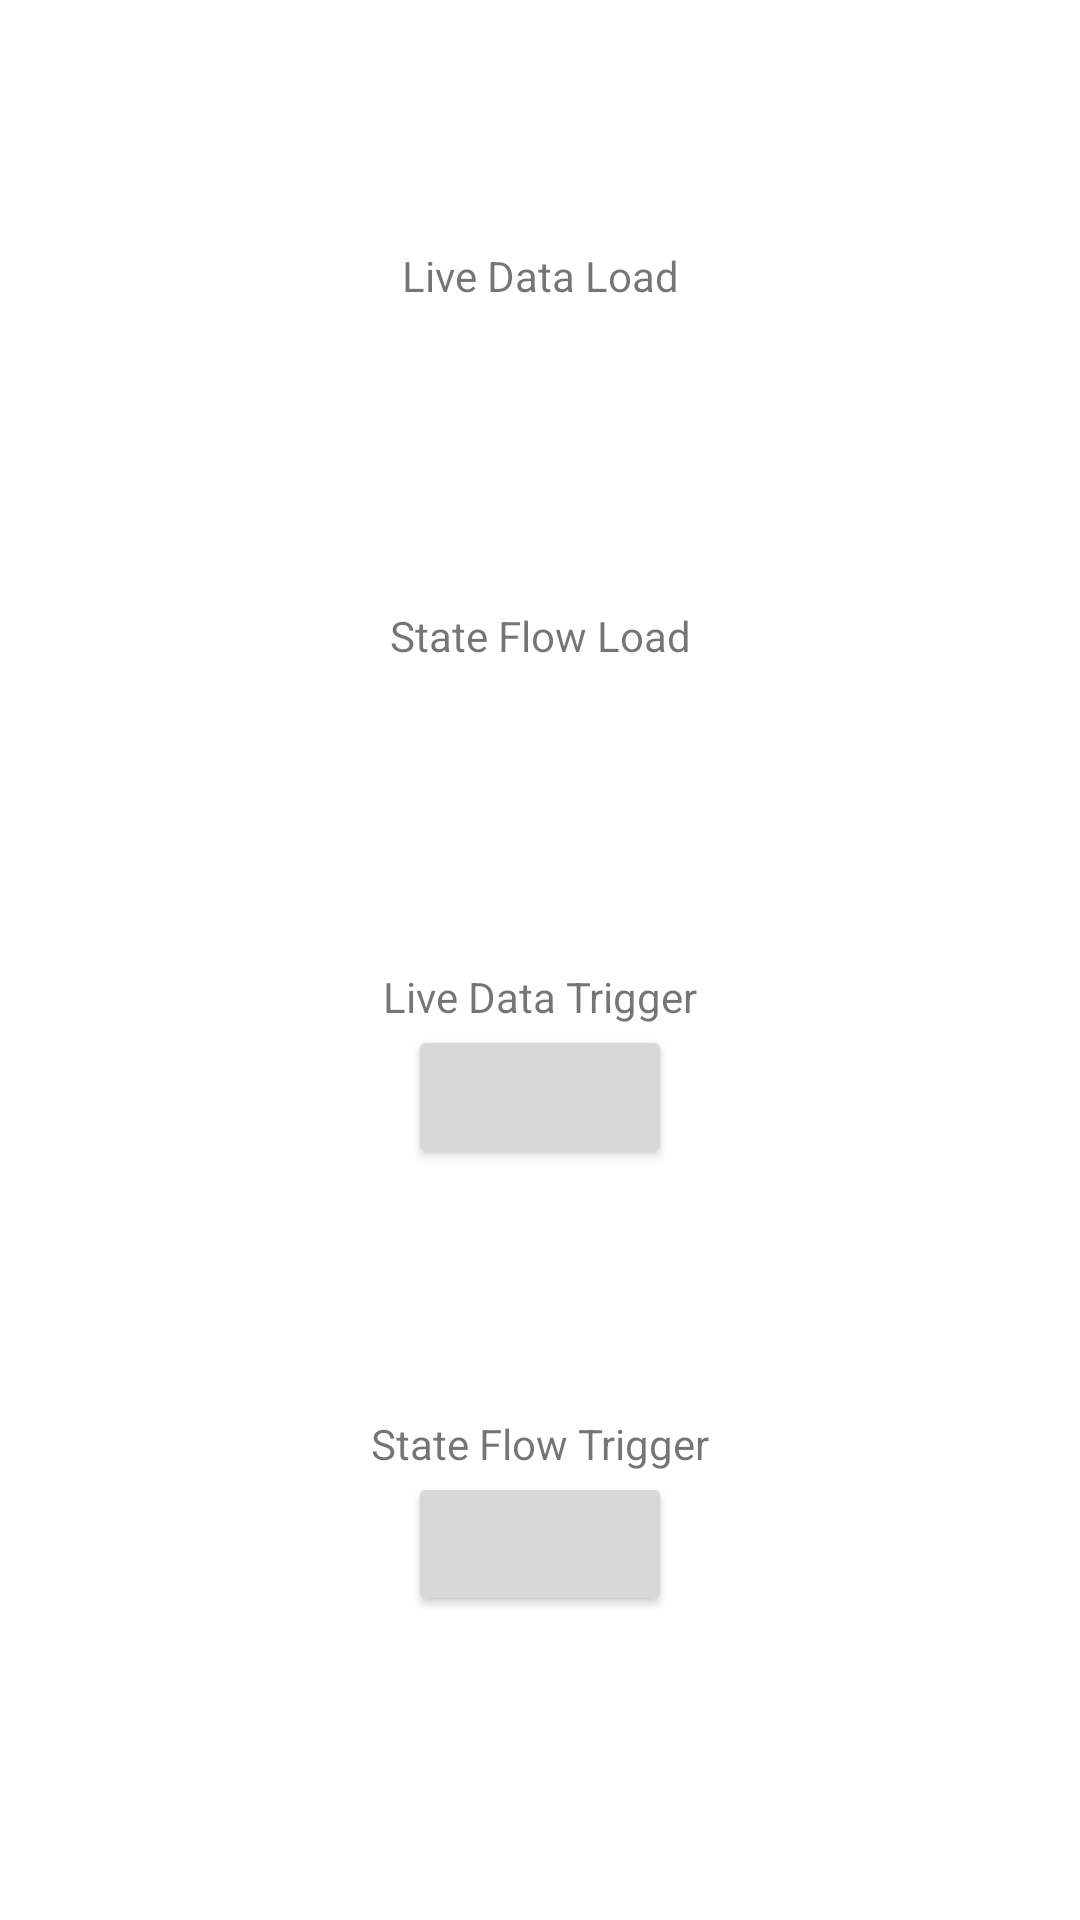

Produce the Android XML layout that renders to this screen, including the resource entries it uses.
<!-- AndroidManifest.xml: application theme Theme.FlowExperiment -->
<!-- res/layout/activity_livedata_stateflow.xml -->
<?xml version="1.0" encoding="utf-8"?>
<androidx.constraintlayout.widget.ConstraintLayout xmlns:android="http://schemas.android.com/apk/res/android"
    xmlns:app="http://schemas.android.com/apk/res-auto"
    xmlns:tools="http://schemas.android.com/tools"
    android:layout_width="match_parent"
    android:layout_height="match_parent"
    tools:context=".LiveDataTransformationActivity">

    <TextView
        android:layout_width="wrap_content"
        android:text="Live Data Load"
        app:layout_constraintLeft_toLeftOf="parent"
        app:layout_constraintRight_toRightOf="parent"
        app:layout_constraintBottom_toTopOf="@id/my_text_live"
        android:layout_height="wrap_content" />
    <TextView
        android:id="@+id/my_text_live"
        android:layout_width="wrap_content"
        android:layout_height="wrap_content"
        app:layout_constraintBottom_toTopOf="@id/my_text_state"
        app:layout_constraintLeft_toLeftOf="parent"
        app:layout_constraintRight_toRightOf="parent"
        app:layout_constraintTop_toTopOf="parent" />

    <TextView
        android:layout_width="wrap_content"
        android:text="State Flow Load"
        app:layout_constraintLeft_toLeftOf="parent"
        app:layout_constraintRight_toRightOf="parent"
        app:layout_constraintBottom_toTopOf="@id/my_text_state"
        android:layout_height="wrap_content" />
    <TextView
        android:id="@+id/my_text_state"
        android:layout_width="wrap_content"
        android:layout_height="wrap_content"
        app:layout_constraintBottom_toTopOf="@id/my_button_live"
        app:layout_constraintLeft_toLeftOf="parent"
        app:layout_constraintRight_toRightOf="parent"
        app:layout_constraintTop_toBottomOf="@id/my_text_live" />

    <TextView
        android:layout_width="wrap_content"
        android:text="Live Data Trigger"
        app:layout_constraintLeft_toLeftOf="parent"
        app:layout_constraintRight_toRightOf="parent"
        app:layout_constraintBottom_toTopOf="@id/my_button_live"
        android:layout_height="wrap_content" />
    <Button
        android:id="@+id/my_button_live"
        android:layout_width="wrap_content"
        android:layout_height="wrap_content"
        app:layout_constraintBottom_toTopOf="@id/my_button_state"
        app:layout_constraintLeft_toLeftOf="parent"
        app:layout_constraintRight_toRightOf="parent"
        app:layout_constraintTop_toBottomOf="@id/my_text_state" />

    <TextView
        android:layout_width="wrap_content"
        android:text="State Flow Trigger"
        app:layout_constraintLeft_toLeftOf="parent"
        app:layout_constraintRight_toRightOf="parent"
        app:layout_constraintBottom_toTopOf="@id/my_button_state"
        android:layout_height="wrap_content" />
    <Button
        android:id="@+id/my_button_state"
        android:layout_width="wrap_content"
        android:layout_height="wrap_content"
        app:layout_constraintBottom_toBottomOf="parent"
        app:layout_constraintLeft_toLeftOf="parent"
        app:layout_constraintRight_toRightOf="parent"
        app:layout_constraintTop_toBottomOf="@id/my_button_live" />

</androidx.constraintlayout.widget.ConstraintLayout>
<!-- resources referenced by this layout -->
<resources>
  <style name="Theme.FlowExperiment" parent="Theme.MaterialComponents.DayNight.DarkActionBar">
          
          <item name="colorPrimary">@color/purple_500</item>
          <item name="colorPrimaryVariant">@color/purple_700</item>
          <item name="colorOnPrimary">@color/white</item>
          
          <item name="colorSecondary">@color/teal_200</item>
          <item name="colorSecondaryVariant">@color/teal_700</item>
          <item name="colorOnSecondary">@color/black</item>
          
          <item name="android:statusBarColor" tools:targetApi="l">?attr/colorPrimaryVariant</item>
          
      </style>
  <!-- not gathered from this repository: default colours our renderer supplied (Android Studio template values) -->
  <color name="purple_500">#FF6200EE</color>
  <color name="purple_700">#FF3700B3</color>
  <color name="teal_200">#FF03DAC5</color>
  <color name="teal_700">#FF018786</color>
  <color name="black">#FF000000</color>
  <color name="white">#FFFFFFFF</color>
</resources>
